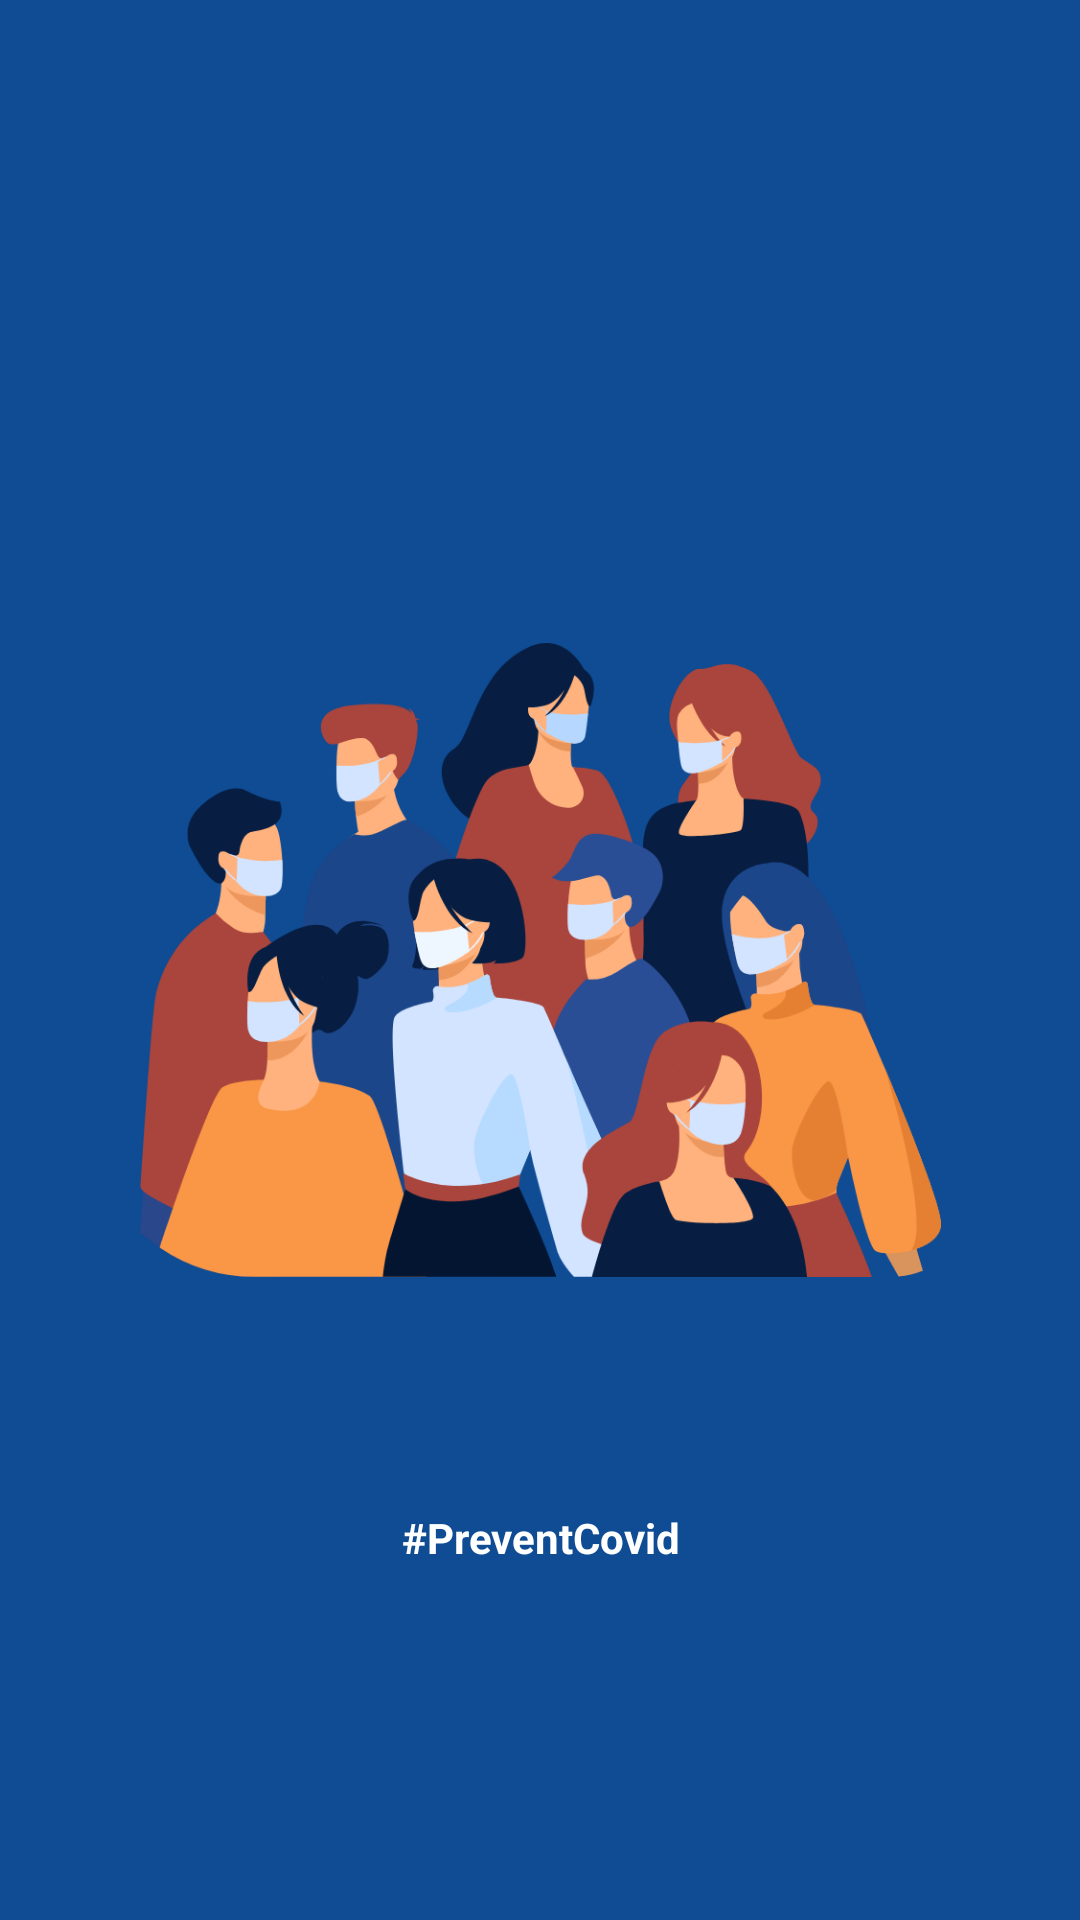

Here is an Android app screen rendered from its layout file. Give the layout XML and the strings, colors and styles it references.
<!-- AndroidManifest.xml: application theme Theme.Safe_Care -->
<!-- res/layout/activity_splash_screen.xml -->
<?xml version="1.0" encoding="utf-8"?>
<androidx.constraintlayout.widget.ConstraintLayout xmlns:android="http://schemas.android.com/apk/res/android"
    xmlns:app="http://schemas.android.com/apk/res-auto"
    xmlns:tools="http://schemas.android.com/tools"
    android:layout_width="match_parent"
    android:layout_height="match_parent"
    tools:context=".SplashScreen">

    <ImageView
        android:id="@+id/imageView3"
        android:layout_width="413dp"
        android:layout_height="735dp"
        app:layout_constraintBottom_toBottomOf="parent"
        app:layout_constraintEnd_toEndOf="parent"
        app:layout_constraintStart_toStartOf="parent"
        app:layout_constraintTop_toTopOf="parent"
        app:srcCompat="@drawable/android_small___3"
        android:contentDescription="@string/background" />

    <ImageView
        android:id="@+id/iconLogo"
        android:layout_width="267dp"
        android:layout_height="366dp"
        app:layout_constraintBottom_toBottomOf="parent"
        app:layout_constraintEnd_toEndOf="parent"
        app:layout_constraintStart_toStartOf="parent"
        app:layout_constraintTop_toTopOf="parent"
        app:srcCompat="@drawable/icon_logo" />

    <TextView
        android:id="@+id/splash_text"
        android:layout_width="137dp"
        android:layout_height="35dp"
        android:text="#PreventCovid"
        android:textAlignment="center"
        android:textColor="#FFFFFF"
        android:textStyle="bold"
        app:layout_constraintBottom_toBottomOf="parent"
        app:layout_constraintEnd_toEndOf="parent"
        app:layout_constraintStart_toStartOf="parent"
        app:layout_constraintTop_toBottomOf="@+id/iconLogo"
        app:layout_constraintVertical_bias="0.0" />
</androidx.constraintlayout.widget.ConstraintLayout>
<!-- resources referenced by this layout -->
<resources>
  <!-- drawable android_small___3 (drawable) -->
  <vector xmlns:android="http://schemas.android.com/apk/res/android"
      android:width="360dp"
      android:height="640dp"
      android:viewportWidth="360"
      android:viewportHeight="640">
    <group>
      <clip-path
          android:pathData="M0,0h360v640h-360z"/>
      <path
          android:pathData="M0,0h360v640h-360z"
          android:fillColor="#ffffff"/>
      <path
          android:pathData="M0,0h360v640h-360z"
          android:fillColor="#0F4C94"/>
    </group>
  </vector>
  <!-- drawable icon_logo: vector/xml drawable (drawable, 28675 chars, omitted) -->
  <style name="Theme.Safe_Care" parent="Theme.AppCompat.Light.NoActionBar">
          
          <item name="colorPrimary">@color/purple_500</item>
          <item name="colorPrimaryVariant">@color/purple_700</item>
          <item name="colorOnPrimary">@color/white</item>
          
          <item name="colorSecondary">@color/teal_200</item>
          <item name="colorSecondaryVariant">@color/teal_700</item>
          <item name="colorOnSecondary">@color/black</item>
          
          <item name="android:statusBarColor">?attr/colorPrimaryVariant</item>
          
      </style>
  <!-- not gathered from this repository: default colours our renderer supplied (Android Studio template values) -->
  <color name="purple_500">#FF6200EE</color>
  <color name="purple_700">#FF3700B3</color>
  <color name="teal_200">#FF03DAC5</color>
  <color name="teal_700">#FF018786</color>
  <color name="black">#FF000000</color>
  <color name="white">#FFFFFFFF</color>
</resources>
